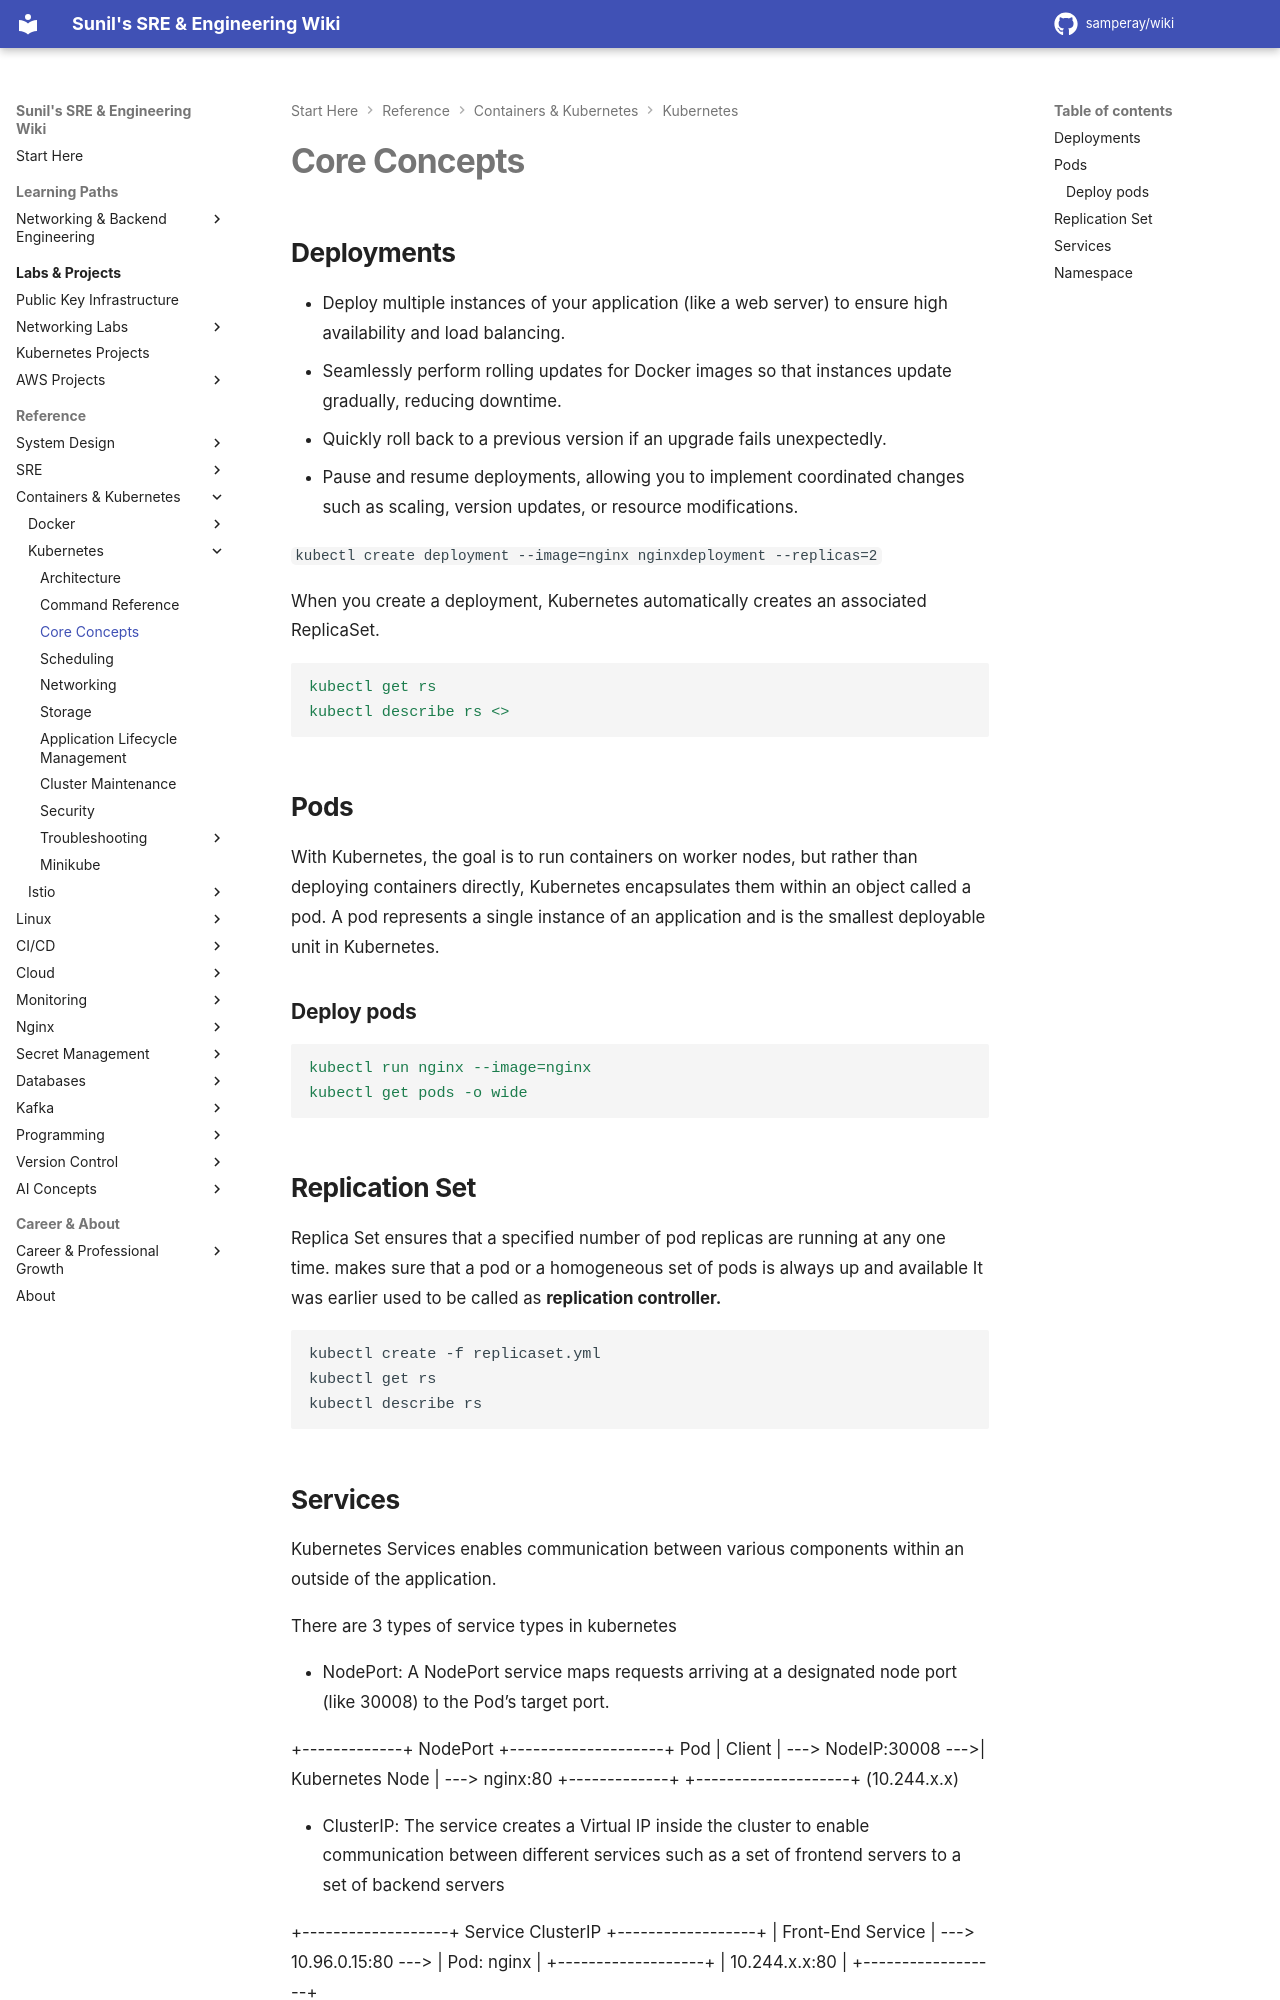

repository: samperay/wiki · page: docker_k8/k8/core/index.html · generator: mkdocs

## Deployments

- Deploy multiple instances of your application (like a web server) to ensure high availability and load balancing.
- Seamlessly perform rolling updates for Docker images so that instances update gradually, reducing downtime.
- Quickly roll back to a previous version if an upgrade fails unexpectedly.
- Pause and resume deployments, allowing you to implement coordinated changes such as scaling, version updates, or resource modifications.

`kubectl create deployment --image=nginx nginxdeployment --replicas=2`

When you create a deployment, Kubernetes automatically creates an associated ReplicaSet.

```yaml
kubectl get rs
kubectl describe rs <>
```

## Pods

With Kubernetes, the goal is to run containers on worker nodes, but rather than deploying containers directly, Kubernetes encapsulates them within an object called a pod. A pod represents a single instance of an application and is the smallest deployable unit in Kubernetes.

### Deploy pods

```yaml
kubectl run nginx --image=nginx
kubectl get pods -o wide
```

## Replication Set
Replica Set ensures that a specified number of pod replicas are running at any one time. makes sure that a pod or a homogeneous set of pods is always up and available 
It was earlier used to be called as **replication controller.**

```
kubectl create -f replicaset.yml
kubectl get rs
kubectl describe rs
```
